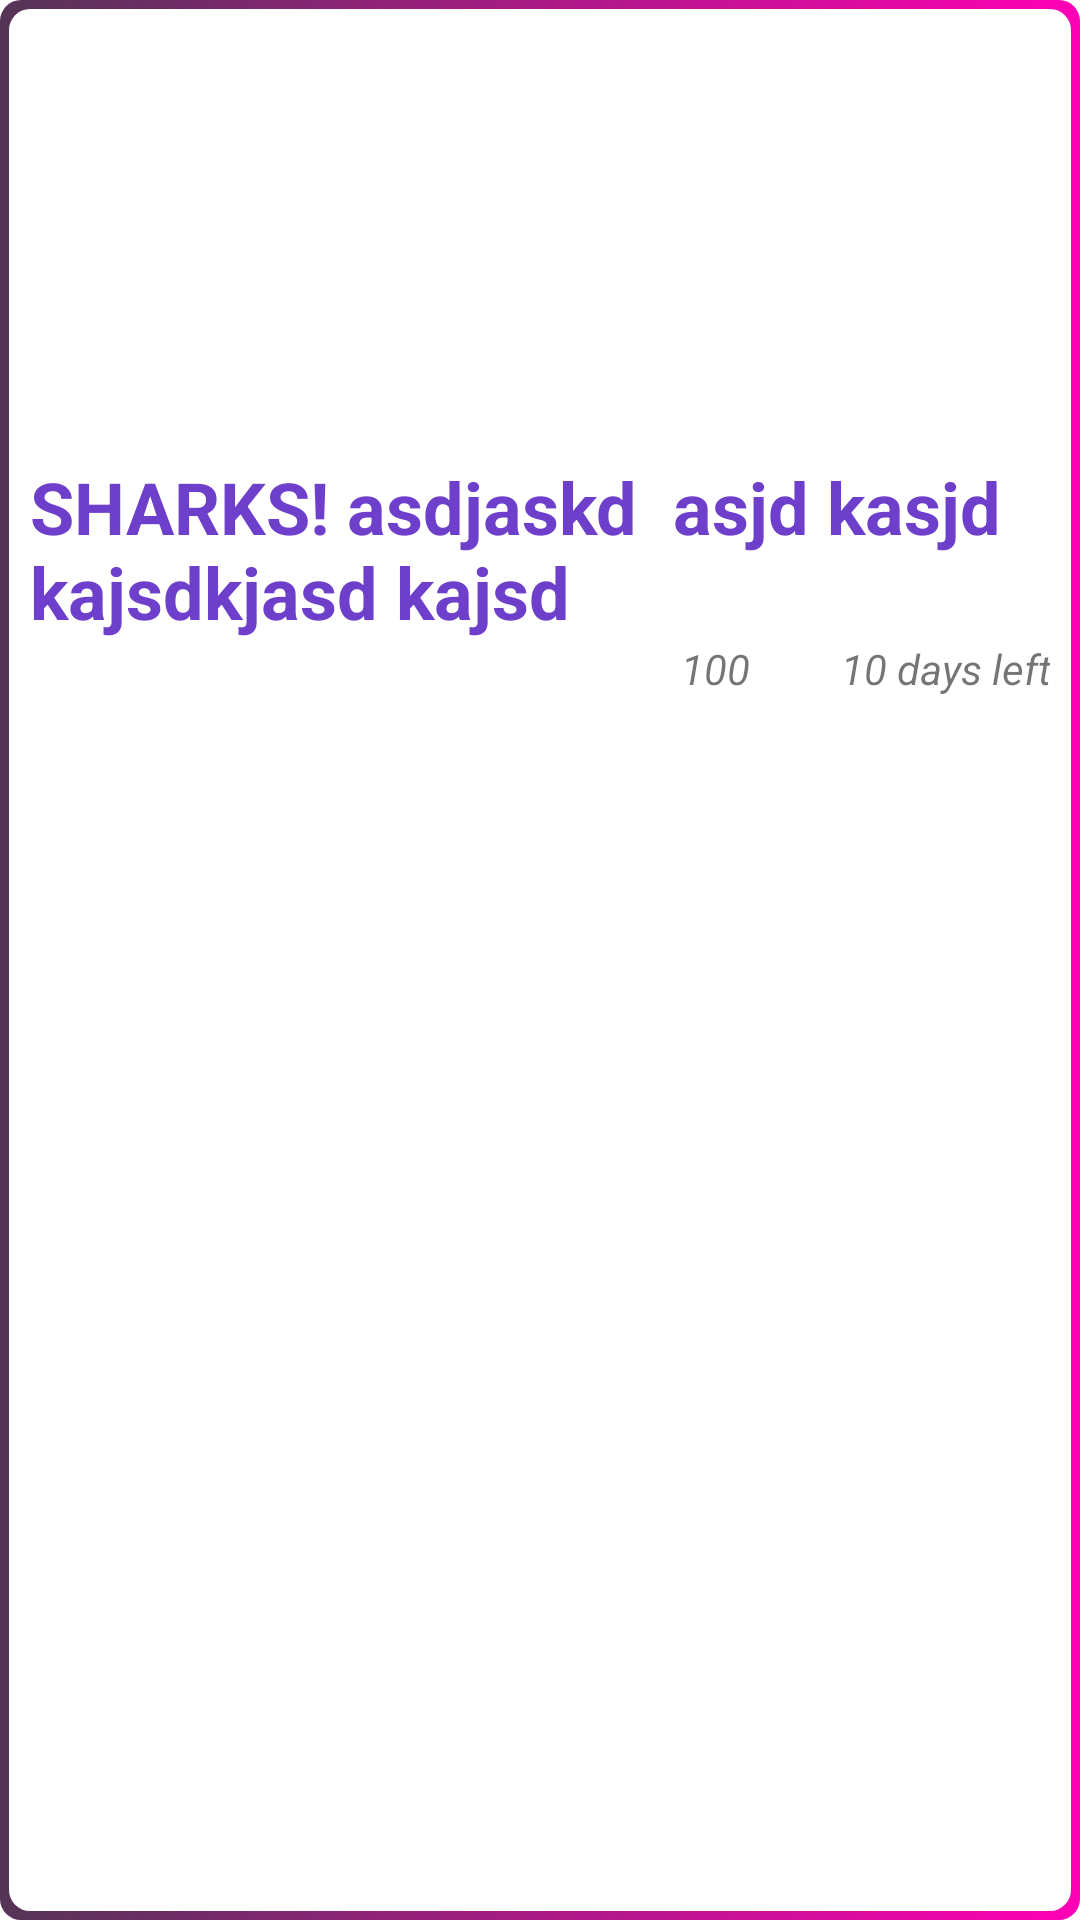

This screen was rendered from an Android layout file. Write that file and the resources it references.
<!-- AndroidManifest.xml: application theme Theme.Deneksepeti -->
<!-- res/layout/cardview.xml -->
<?xml version="1.0" encoding="utf-8"?>

<LinearLayout xmlns:android="http://schemas.android.com/apk/res/android"
    xmlns:app="http://schemas.android.com/apk/res-auto"
    xmlns:tools="http://schemas.android.com/tools"
    android:layout_marginTop="20dp"
    android:layout_width="match_parent"
    android:layout_height="wrap_content"
    android:orientation="vertical"
    android:background="@drawable/rounded">

    <ImageView
        android:id="@+id/images"
        android:layout_width="match_parent"
        android:layout_height="150dp"
        android:scaleType="centerCrop"
        android:layout_marginTop="2.5dp"
        android:layout_marginRight="2.5dp"
        android:layout_marginLeft="2.5dp"
        tools:srcCompat="@tools:sample/avatars"
        />

    <LinearLayout
        android:layout_width="match_parent"
        android:layout_height="wrap_content"
        android:orientation="vertical"
        android:minHeight="30dp">

        <TextView
            android:id="@+id/titleText"
            android:layout_width="match_parent"
            android:layout_height="0dp"
            android:layout_marginStart="10dp"
            android:layout_weight="3"
            android:text="SHARKS! asdjaskd  asjd kasjd  kajsdkjasd kajsd"
            android:textColor="#6D3FCA"
            android:textSize="24sp"
            android:textStyle="bold" />

        <LinearLayout
            android:layout_width="match_parent"
            android:layout_height="wrap_content"
            android:layout_marginBottom="5dp">

            <View
                android:layout_width="0dp"
                android:layout_height="0dp"
                android:layout_weight="1" />

            <TextView
                android:id="@+id/quota"
                android:layout_width="100dp"
                android:layout_height="wrap_content"
                android:text="100"
                android:textAlignment="viewEnd"
                android:textStyle="italic" />

            <TextView
                android:id="@+id/deadline"
                android:layout_width="100dp"
                android:layout_height="wrap_content"
                android:layout_marginEnd="10dp"
                android:text="10 days left"
                android:textAlignment="viewEnd"
                android:textStyle="italic" />
        </LinearLayout>

    </LinearLayout>


</LinearLayout>
<!-- resources referenced by this layout -->
<resources>
  <!-- drawable rounded (drawable) -->
  <?xml version="1.0" encoding="UTF-8"?>
  
  <layer-list xmlns:android="http://schemas.android.com/apk/res/android" >
      <item>
          <shape android:shape="rectangle">
              <corners android:radius="7dp"/>
              <gradient
                  android:angle="360"
                  android:startColor="#543456"
                  android:endColor="#ff00b5"
                  android:type="linear" />
              <size android:width="24dp"
                  android:height="24dp"/>
  
          </shape>
      </item>
  
      <item
          android:bottom="3dp"
          android:left="3dp"
          android:right="3dp"
          android:top="3dp">
          <shape android:shape="rectangle" >
              <corners android:radius="7dp"/>
  
              <solid android:color="#fff" />
          </shape>
      </item>
  
  </layer-list>
  <style name="Theme.Deneksepeti" parent="Theme.MaterialComponents.DayNight.DarkActionBar">
          
          <item name="colorPrimary">@color/purple_700</item>
          <item name="colorPrimaryVariant">#7C4DFF</item>
          <item name="colorOnPrimary">@color/white</item>
          
          <item name="colorSecondary">@color/teal_200</item>
          <item name="colorSecondaryVariant">@color/purple_200</item>
          <item name="colorOnSecondary">@color/black</item>
          
          <item name="android:statusBarColor" tools:targetApi="l">?attr/colorPrimaryVariant</item>
          
      </style>
  <color name="purple_700">#FF3700B3</color>
  <color name="white">#FFFFFFFF</color>
  <color name="teal_200">#FF03DAC5</color>
  <color name="purple_200">#FFC107</color>
  <color name="black">#FF000000</color>
</resources>
